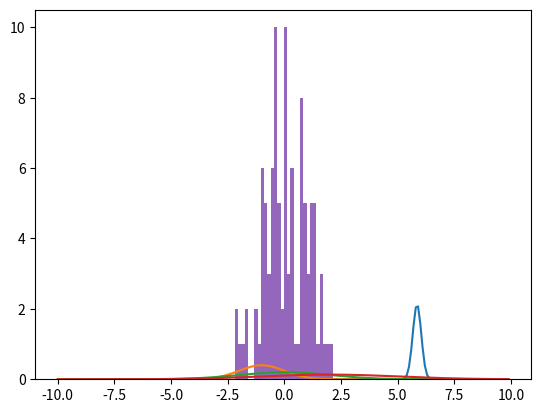

This chart was generated by the following Python code: (Note: this script raises an exception after producing the figure.)
import numpy as np
import matplotlib.pyplot as plt
#from mpl_toolkits.mplot3d import Axes3D
from scipy.stats import norm

#-------------------------------------------------------------------------------------------------------------------------------

def bivariate_normal(X, Y, sigmax=1.0, sigmay=1.0,
                     mux=0.0, muy=0.0, sigmaxy=0.0):
    """
    Bivariate Gaussian distribution for equal shape *X*, *Y*.
    See `bivariate normal
    <http://mathworld.wolfram.com/BivariateNormalDistribution.html>`_
    at mathworld.
    """
    Xmu = X-mux
    Ymu = Y-muy

    rho = sigmaxy/(sigmax*sigmay)
    z = Xmu**2/sigmax**2 + Ymu**2/sigmay**2 - 2*rho*Xmu*Ymu/(sigmax*sigmay)
    denom = 2*np.pi*sigmax*sigmay*np.sqrt(1-rho**2)
    return np.exp(-z/(2*(1-rho**2))) / denom


#mu=0
#sigma=1

mu=5.855
sigma=(3.5e-2)**(0.5)


pi=np.pi
e=np.e

x=np.arange(2,7,0.1)
denominator=1/((2*pi*sigma**2)**0.5 )
y=denominator  * e** (-(x-mu)**2/(2*sigma**2)) 

plt.plot(x,y)
plt.show()

x=6
print (denominator  * e** (-(x-mu)**2/(2*sigma**2)))


#-------------------------------------------------------------------------------------------------------------------------------

#initialize a normal distribution with frozen in mean=-1, std. dev.= 1
rv = norm(loc = -1., scale = 1.0)
rv1 = norm(loc = 0., scale = 2.0)
rv2 = norm(loc = 2., scale = 3.0)

x = np.arange(-10, 10, .1)

#plot the pdfs of these normal distributions 
plt.plot(x, rv.pdf(x), x, rv1.pdf(x), x, rv2.pdf(x))
plt.show()



#-----------------------------------generation Gaussian, normal, histogram ---------------------------------------

#Draw random samples from a normal (Gaussian) distribution.
#x=np.arange(-2,2,)

mu=0
sigma=1

s1=np.random.normal(mu,sigma,100)


count, bins, ignored = plt.hist(s1, 30, normed=True)
#plt.plot(bins, 1/(sigma * np.sqrt(2 * np.pi)) * np.exp( - (bins - mu)**2 / (2 * sigma**2) ),linewidth=2, color='r')
plt.show()






#----------------------------------random gen multivariate normal, multi dimentional Gaussian-------------------------------------
mean=[0,0]
cov=[[1,0],[0,1]]
x1,y1=np.random.multivariate_normal(mean,cov,500).T


mean=[4,4]
cov=[[1,0],[0,1]]

x2,y2=np.random.multivariate_normal(mean,cov,500).T





#x=np.stack((x1, x2),axis=1)
#y=np.stack((y1, y2),axis=1)


x=np.concatenate((x1, x2), axis=0)
y=np.concatenate((y1, y2), axis=0)

print (x.shape)
print (y.shape)

plt.scatter(x,y)
plt.axis('equal')
plt.show()


#----------------------------------plotting pdf, surface plot gaussian, multi variant-------------------------------------
mu_x=0
mu_y=0

sigma_x=1
sigma_y=1
sigma_xy=[]

x=np.arange(-5,5,0.05)
y=np.arange(-5,5,0.05)

X,Y=np.meshgrid(x,y)
Z=bivariate_normal(X, Y, sigma_x, sigma_y, mu_x, mu_y)
plt.contour(X,Y,Z)
plt.show()


fig = plt.figure()
ax = fig.gca(projection='3d')
ax.plot_surface(X, Y, Z,linewidth=0,cmap='hot')
ax.set_xlabel('X axis')
ax.set_ylabel('Y axis')
ax.set_zlabel('Z axis')
plt.show()



# import matplotlib.pyplot as plt
# import numpy as np
# from scipy.stats import multivariate_normal
#
# def gaussian(x, mu, sigma):
#         #return np.exp(-np.power(x - mu, 2.) / (2 * np.power(sig, 2.)))
#         #return (1/(sigma*np.power(2*np.pi)))*np.exp(-0.5* np.power((x-mu/sigma),2) )
#         return   np.exp(-0.5 * np.power((x - mu / sigma), 2))/(sigma * np.power(2 * np.pi,0.5))
#
#
# x1=-10
# x2=10
# number_of_samples=200
# mu=0
# var=500
# sigma=np.power(var,0.5)
# print(sigma)
# x=np.linspace(x1,x2,number_of_samples)
# #y=gaussian(x, mu, sigma)
# y = multivariate_normal.pdf(x, mean=0, cov=sigma)
#
#
# plt.xlabel("x")
# plt.ylabel("y=gaussian(x)")
# line_1,=plt.plot(x,y,label='gaussian(x)')
# plt.legend()
# plt.legend(handles=[line_1])
# plt.show()
#
# number_of_samples=500
# x=np.random.randn(number_of_samples)
# mu=np.sum(x)/number_of_samples
# var=np.sum(np.power(x-mu,2))/number_of_samples
# print(mu)
# print(var)
# bins=np.linspace(-5,5,200)
# plt.hist(x,bins=bins,orientation='vertical')
# plt.show()


